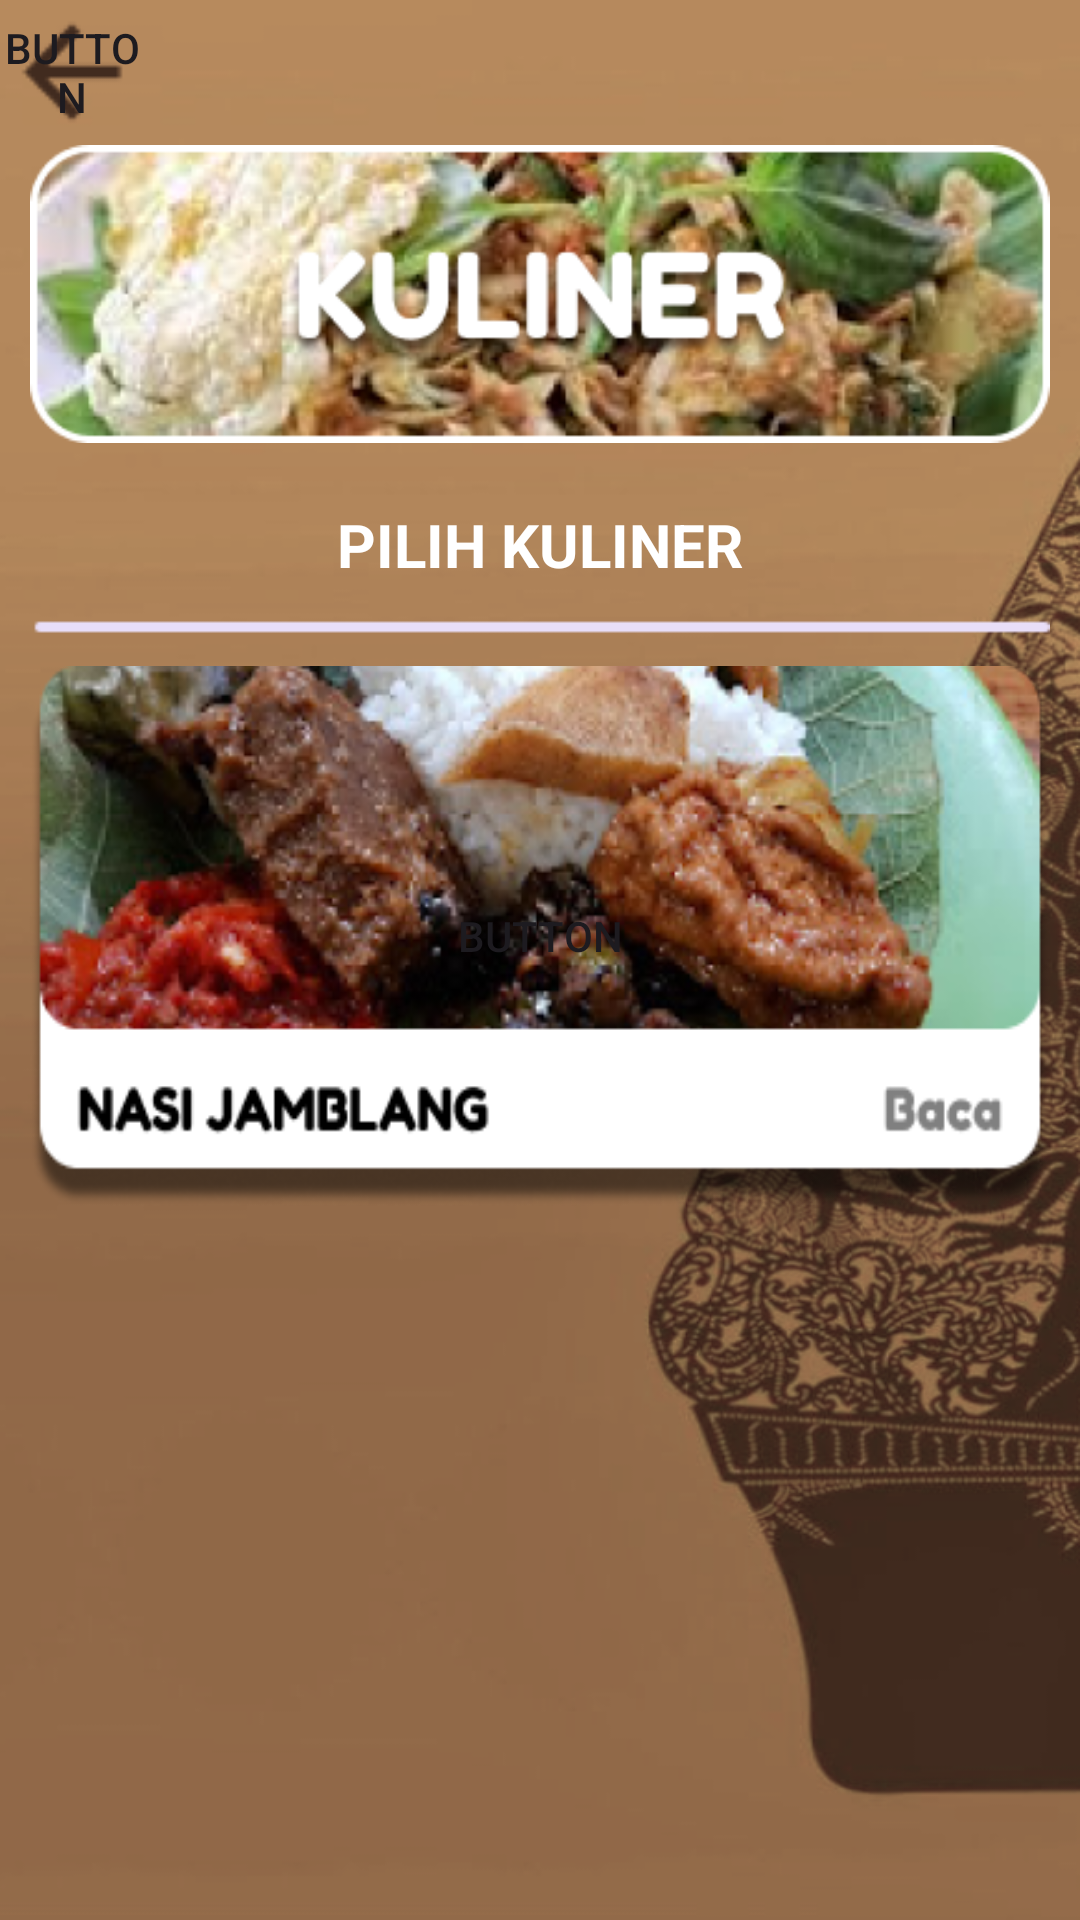

Android layout source for this screen:
<!-- AndroidManifest.xml: application theme Theme.Projectbp3 -->
<!-- res/layout/activity_kulinercrbn.xml -->
<?xml version="1.0" encoding="utf-8"?>
<LinearLayout xmlns:android="http://schemas.android.com/apk/res/android"
    xmlns:app="http://schemas.android.com/apk/res-auto"
    xmlns:tools="http://schemas.android.com/tools"
    android:layout_width="match_parent"
    android:layout_height="match_parent"
    android:orientation="vertical"
    android:background="@drawable/bg">

    <Button
        android:id="@+id/btnbackkulinercrbn"
        android:layout_width="48dp"
        android:layout_height="48dp"
        android:text="Button"
        android:layout_gravity="left"
        android:background="@drawable/arrow_back"
        android:foreground="@drawable/arrow_back" />

    <LinearLayout
        android:layout_width="match_parent"
        android:layout_height="match_parent"
        android:orientation="vertical">

        <ImageView
            android:id="@+id/imageView5"
            android:layout_width="match_parent"
            android:layout_marginLeft="10dp"
            android:layout_marginRight="10dp"
            android:layout_height="100dp"
            android:layout_gravity="center"
            app:srcCompat="@drawable/kuliner" />

        <LinearLayout
            android:layout_width="match_parent"
            android:layout_height="wrap_content"
            android:orientation="vertical">

            <TextView
                android:id="@+id/textView6"
                android:layout_width="wrap_content"
                android:layout_height="wrap_content"
                android:layout_gravity="center"
                android:layout_marginTop="20dp"
                android:layout_marginBottom="8dp"
                android:text="PILIH KULINER"
                android:textColor="@color/white"
                android:textSize="20dp"
                android:textStyle="bold" />

            <LinearLayout
                android:layout_width="match_parent"
                android:layout_height="match_parent"
                android:layout_weight="1"
                android:orientation="vertical">

                <ImageView
                    android:id="@+id/imageView6"
                    android:layout_width="match_parent"
                    android:layout_height="wrap_content"
                    app:srcCompat="@drawable/strip"
                    android:layout_marginLeft="10dp"
                    android:layout_marginRight="10dp"
                    android:layout_marginBottom="7dp"/>

                <LinearLayout
                    android:layout_width="match_parent"
                    android:layout_height="match_parent"
                    android:orientation="vertical">

                    <ScrollView
                        android:layout_width="match_parent"
                        android:layout_height="match_parent">

                        <LinearLayout
                            android:layout_width="match_parent"
                            android:layout_height="wrap_content"
                            android:orientation="vertical" >

                            <Button
                                android:id="@+id/btnjamblang"
                                android:layout_width="match_parent"
                                android:layout_height="180dp"
                                android:background="@drawable/jamblang"
                                android:foreground="@drawable/jamblang"
                                android:layout_gravity="center"
                                android:layout_marginLeft="10dp"
                                android:layout_marginRight="10dp"
                                android:text="Button" />
                        </LinearLayout>
                    </ScrollView>

                </LinearLayout>
            </LinearLayout>
        </LinearLayout>

    </LinearLayout>
</LinearLayout>
<!-- resources referenced by this layout -->
<resources>
  <color name="white">#FFFFFFFF</color>
  <!-- drawable arrow_back: png bitmap (drawable, 553 bytes) -->
  <!-- drawable bg: png bitmap (drawable, 242001 bytes) -->
  <!-- drawable jamblang: png bitmap (drawable, 117145 bytes) -->
  <!-- drawable kuliner: png bitmap (drawable, 96428 bytes) -->
  <!-- drawable strip: png bitmap (drawable, 224 bytes) -->
  <style name="Theme.Projectbp3" parent="Base.Theme.Projectbp3" />
  <style name="Base.Theme.Projectbp3" parent="Theme.Material3.DayNight.NoActionBar">
          <item name="colorPrimaryVariant">@color/light_brown</item>
      </style>
  <color name="light_brown">#c3945f</color>
</resources>
